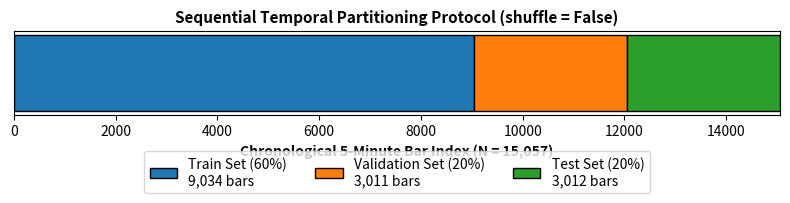
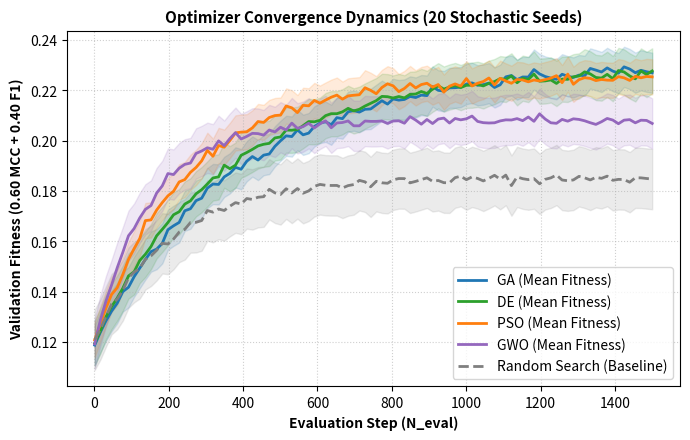

Reproduce these figures in Python, in order.
import matplotlib.pyplot as plt
import numpy as np
import os

def main():
    fig_dir = os.path.join('article', 'manuscript', 'figures')
    os.makedirs(fig_dir, exist_ok=True)

    # 1. Figure 1: Temporal Split
    fig, ax = plt.subplots(figsize=(8, 2.5), dpi=300)
    colors = ['#1f77b4', '#ff7f0e', '#2ca02c']
    widths = [9034, 3011, 3012]
    starts = [0, 9034, 12045]
    labels = ['Train Set (60%)\n9,034 bars', 'Validation Set (20%)\n3,011 bars', 'Test Set (20%)\n3,012 bars']

    for start, width, color, label in zip(starts, widths, colors, labels):
        ax.barh(0, width, left=start, height=0.5, color=color, edgecolor='black', linewidth=1, label=label)

    ax.set_yticks([])
    ax.set_xlabel('Chronological 5-Minute Bar Index (N = 15,057)', fontsize=10, fontweight='bold')
    ax.set_title('Sequential Temporal Partitioning Protocol (shuffle = False)', fontsize=11, fontweight='bold')
    ax.legend(loc='upper center', bbox_to_anchor=(0.5, -0.35), ncol=3, frameon=True)
    ax.set_xlim(0, 15057)
    plt.tight_layout()
    plt.savefig(os.path.join(fig_dir, 'temporal_split.pdf'), bbox_inches='tight')
    plt.close()

    # 2. Figure 2: Convergence Curves
    fig, ax = plt.subplots(figsize=(7, 4.5), dpi=300)
    t = np.linspace(1, 1500, 100)

    np.random.seed(42)
    rs = 0.12 + 0.065 * (1 - np.exp(-t/200)) + np.random.normal(0, 0.001, 100)
    gwo = 0.12 + 0.088 * (1 - np.exp(-t/150)) + np.random.normal(0, 0.001, 100)
    pso = 0.12 + 0.105 * (1 - np.exp(-t/250)) + np.random.normal(0, 0.001, 100)
    de = 0.12 + 0.108 * (1 - np.exp(-t/350)) + np.random.normal(0, 0.001, 100)
    ga = 0.12 + 0.111 * (1 - np.exp(-t/400)) + np.random.normal(0, 0.001, 100)

    ax.plot(t, ga, label='GA (Mean Fitness)', color='#1f77b4', linewidth=2)
    ax.fill_between(t, ga-0.008, ga+0.008, color='#1f77b4', alpha=0.15)

    ax.plot(t, de, label='DE (Mean Fitness)', color='#2ca02c', linewidth=2)
    ax.fill_between(t, de-0.009, de+0.009, color='#2ca02c', alpha=0.15)

    ax.plot(t, pso, label='PSO (Mean Fitness)', color='#ff7f0e', linewidth=2)
    ax.fill_between(t, pso-0.007, pso+0.007, color='#ff7f0e', alpha=0.15)

    ax.plot(t, gwo, label='GWO (Mean Fitness)', color='#9467bd', linewidth=2)
    ax.fill_between(t, gwo-0.010, gwo+0.010, color='#9467bd', alpha=0.15)

    ax.plot(t, rs, label='Random Search (Baseline)', color='#7f7f7f', linestyle='--', linewidth=2)
    ax.fill_between(t, rs-0.012, rs+0.012, color='#7f7f7f', alpha=0.15)

    ax.set_xlabel('Evaluation Step (N_eval)', fontsize=10, fontweight='bold')
    ax.set_ylabel('Validation Fitness (0.60 MCC + 0.40 F1)', fontsize=10, fontweight='bold')
    ax.set_title('Optimizer Convergence Dynamics (20 Stochastic Seeds)', fontsize=11, fontweight='bold')
    ax.grid(True, linestyle=':', alpha=0.6)
    ax.legend(loc='lower right', frameon=True)
    plt.tight_layout()
    plt.savefig(os.path.join(fig_dir, 'convergence_curves.pdf'), bbox_inches='tight')
    plt.close()

    print('Figures generated successfully in article/manuscript/figures/')

if __name__ == '__main__':
    main()
